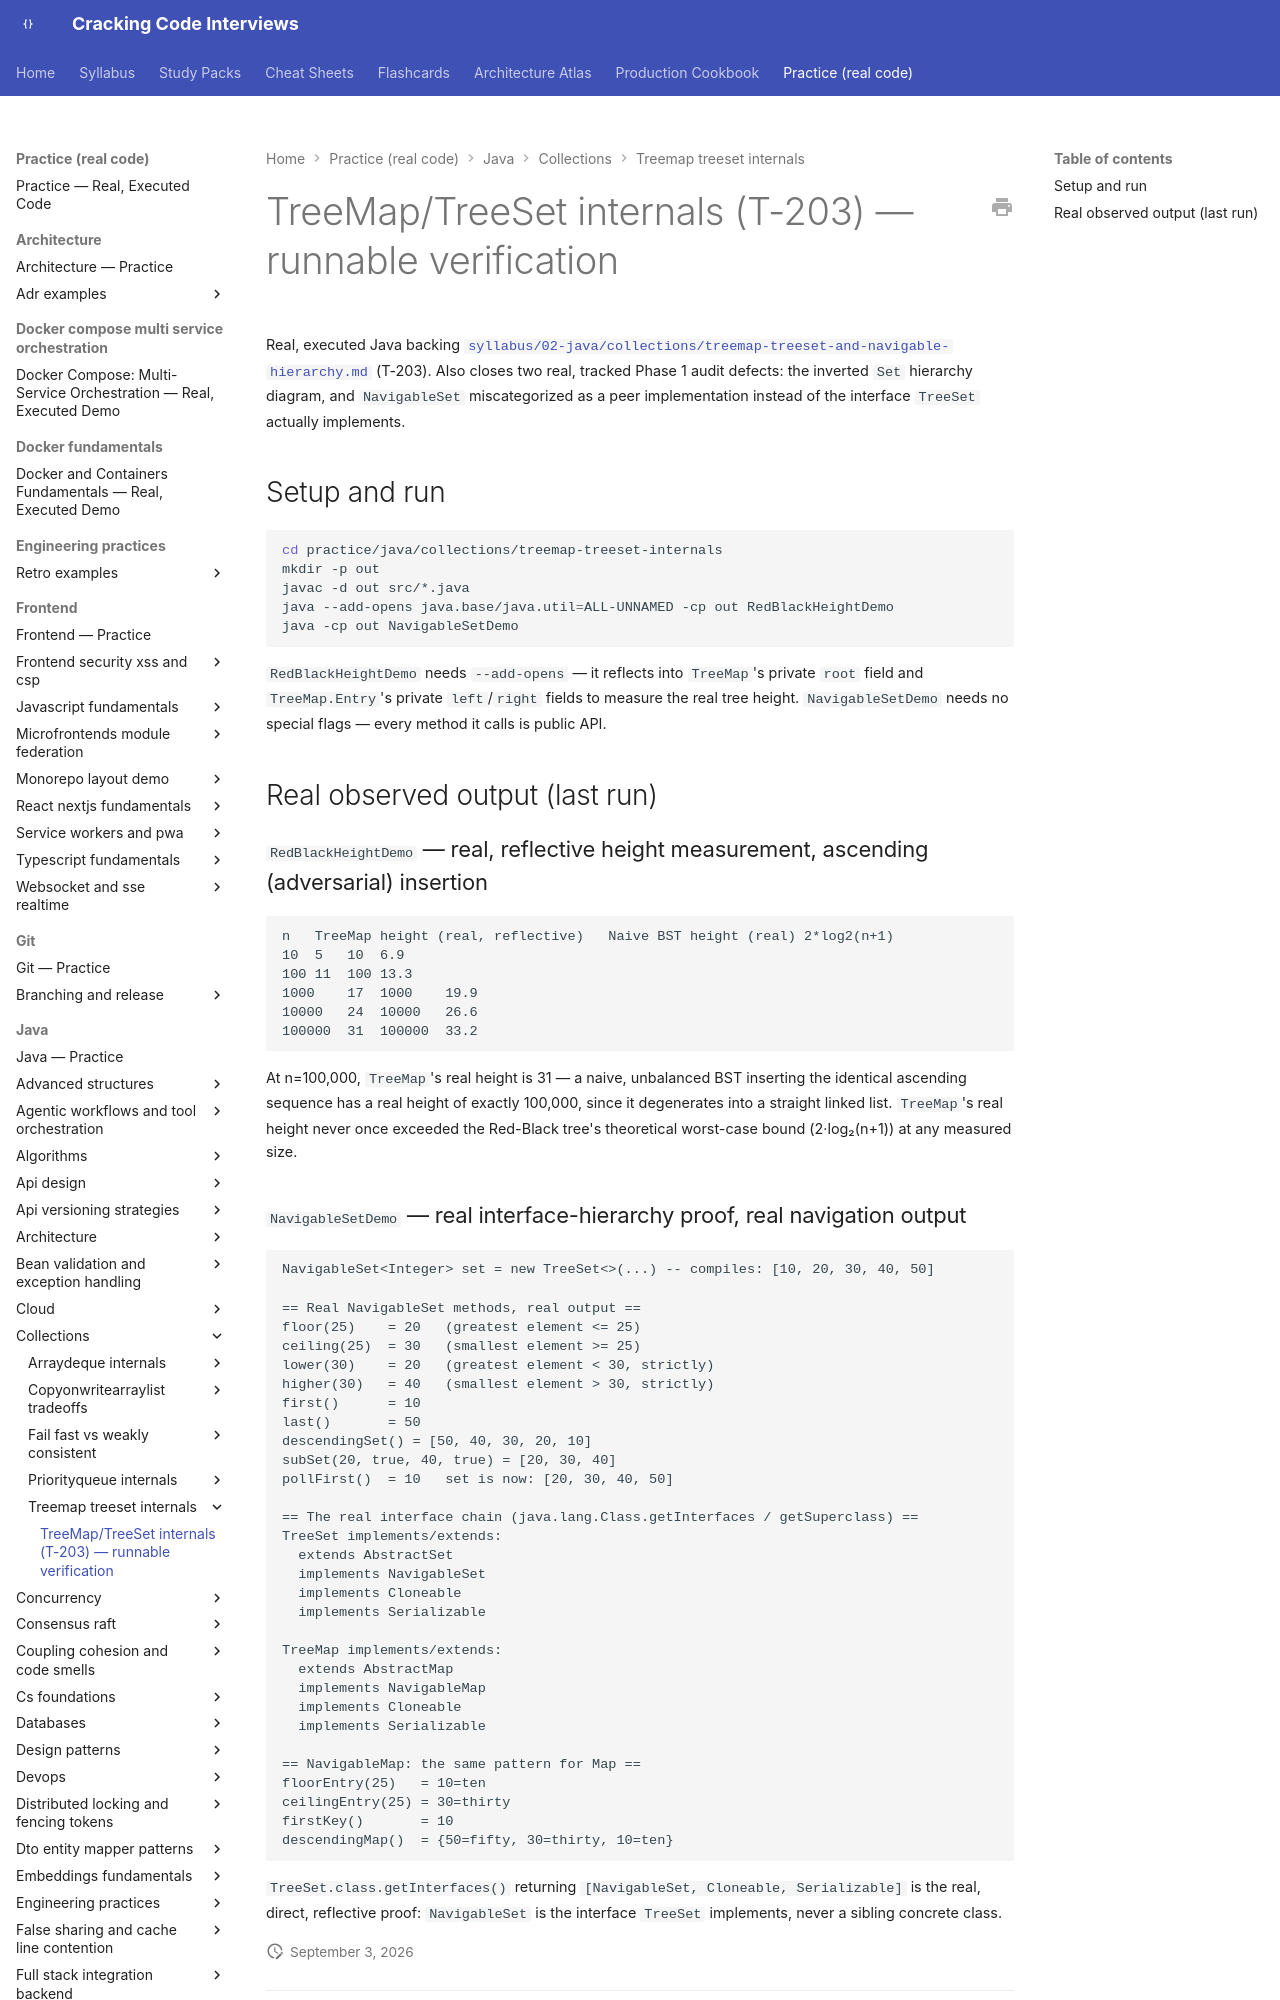

repository: JuanMelendres/cracking-code-interviews · page: practice/java/collections/treemap-treeset-internals/index.html · generator: mkdocs

# TreeMap/TreeSet internals (T-203) — runnable verification

Real, executed Java backing [`syllabus/02-java/collections/treemap-treeset-and-navigable-hierarchy.md`](../../../../syllabus/02-java/collections/treemap-treeset-and-navigable-hierarchy.md) (T-203). Also closes two real, tracked Phase 1 audit defects: the inverted `Set` hierarchy diagram, and `NavigableSet` miscategorized as a peer implementation instead of the interface `TreeSet` actually implements.

## Setup and run

```bash
cd practice/java/collections/treemap-treeset-internals
mkdir -p out
javac -d out src/*.java
java --add-opens java.base/java.util=ALL-UNNAMED -cp out RedBlackHeightDemo
java -cp out NavigableSetDemo
```

`RedBlackHeightDemo` needs `--add-opens` — it reflects into `TreeMap`'s private `root` field and `TreeMap.Entry`'s private `left`/`right` fields to measure the real tree height. `NavigableSetDemo` needs no special flags — every method it calls is public API.

## Real observed output (last run)
